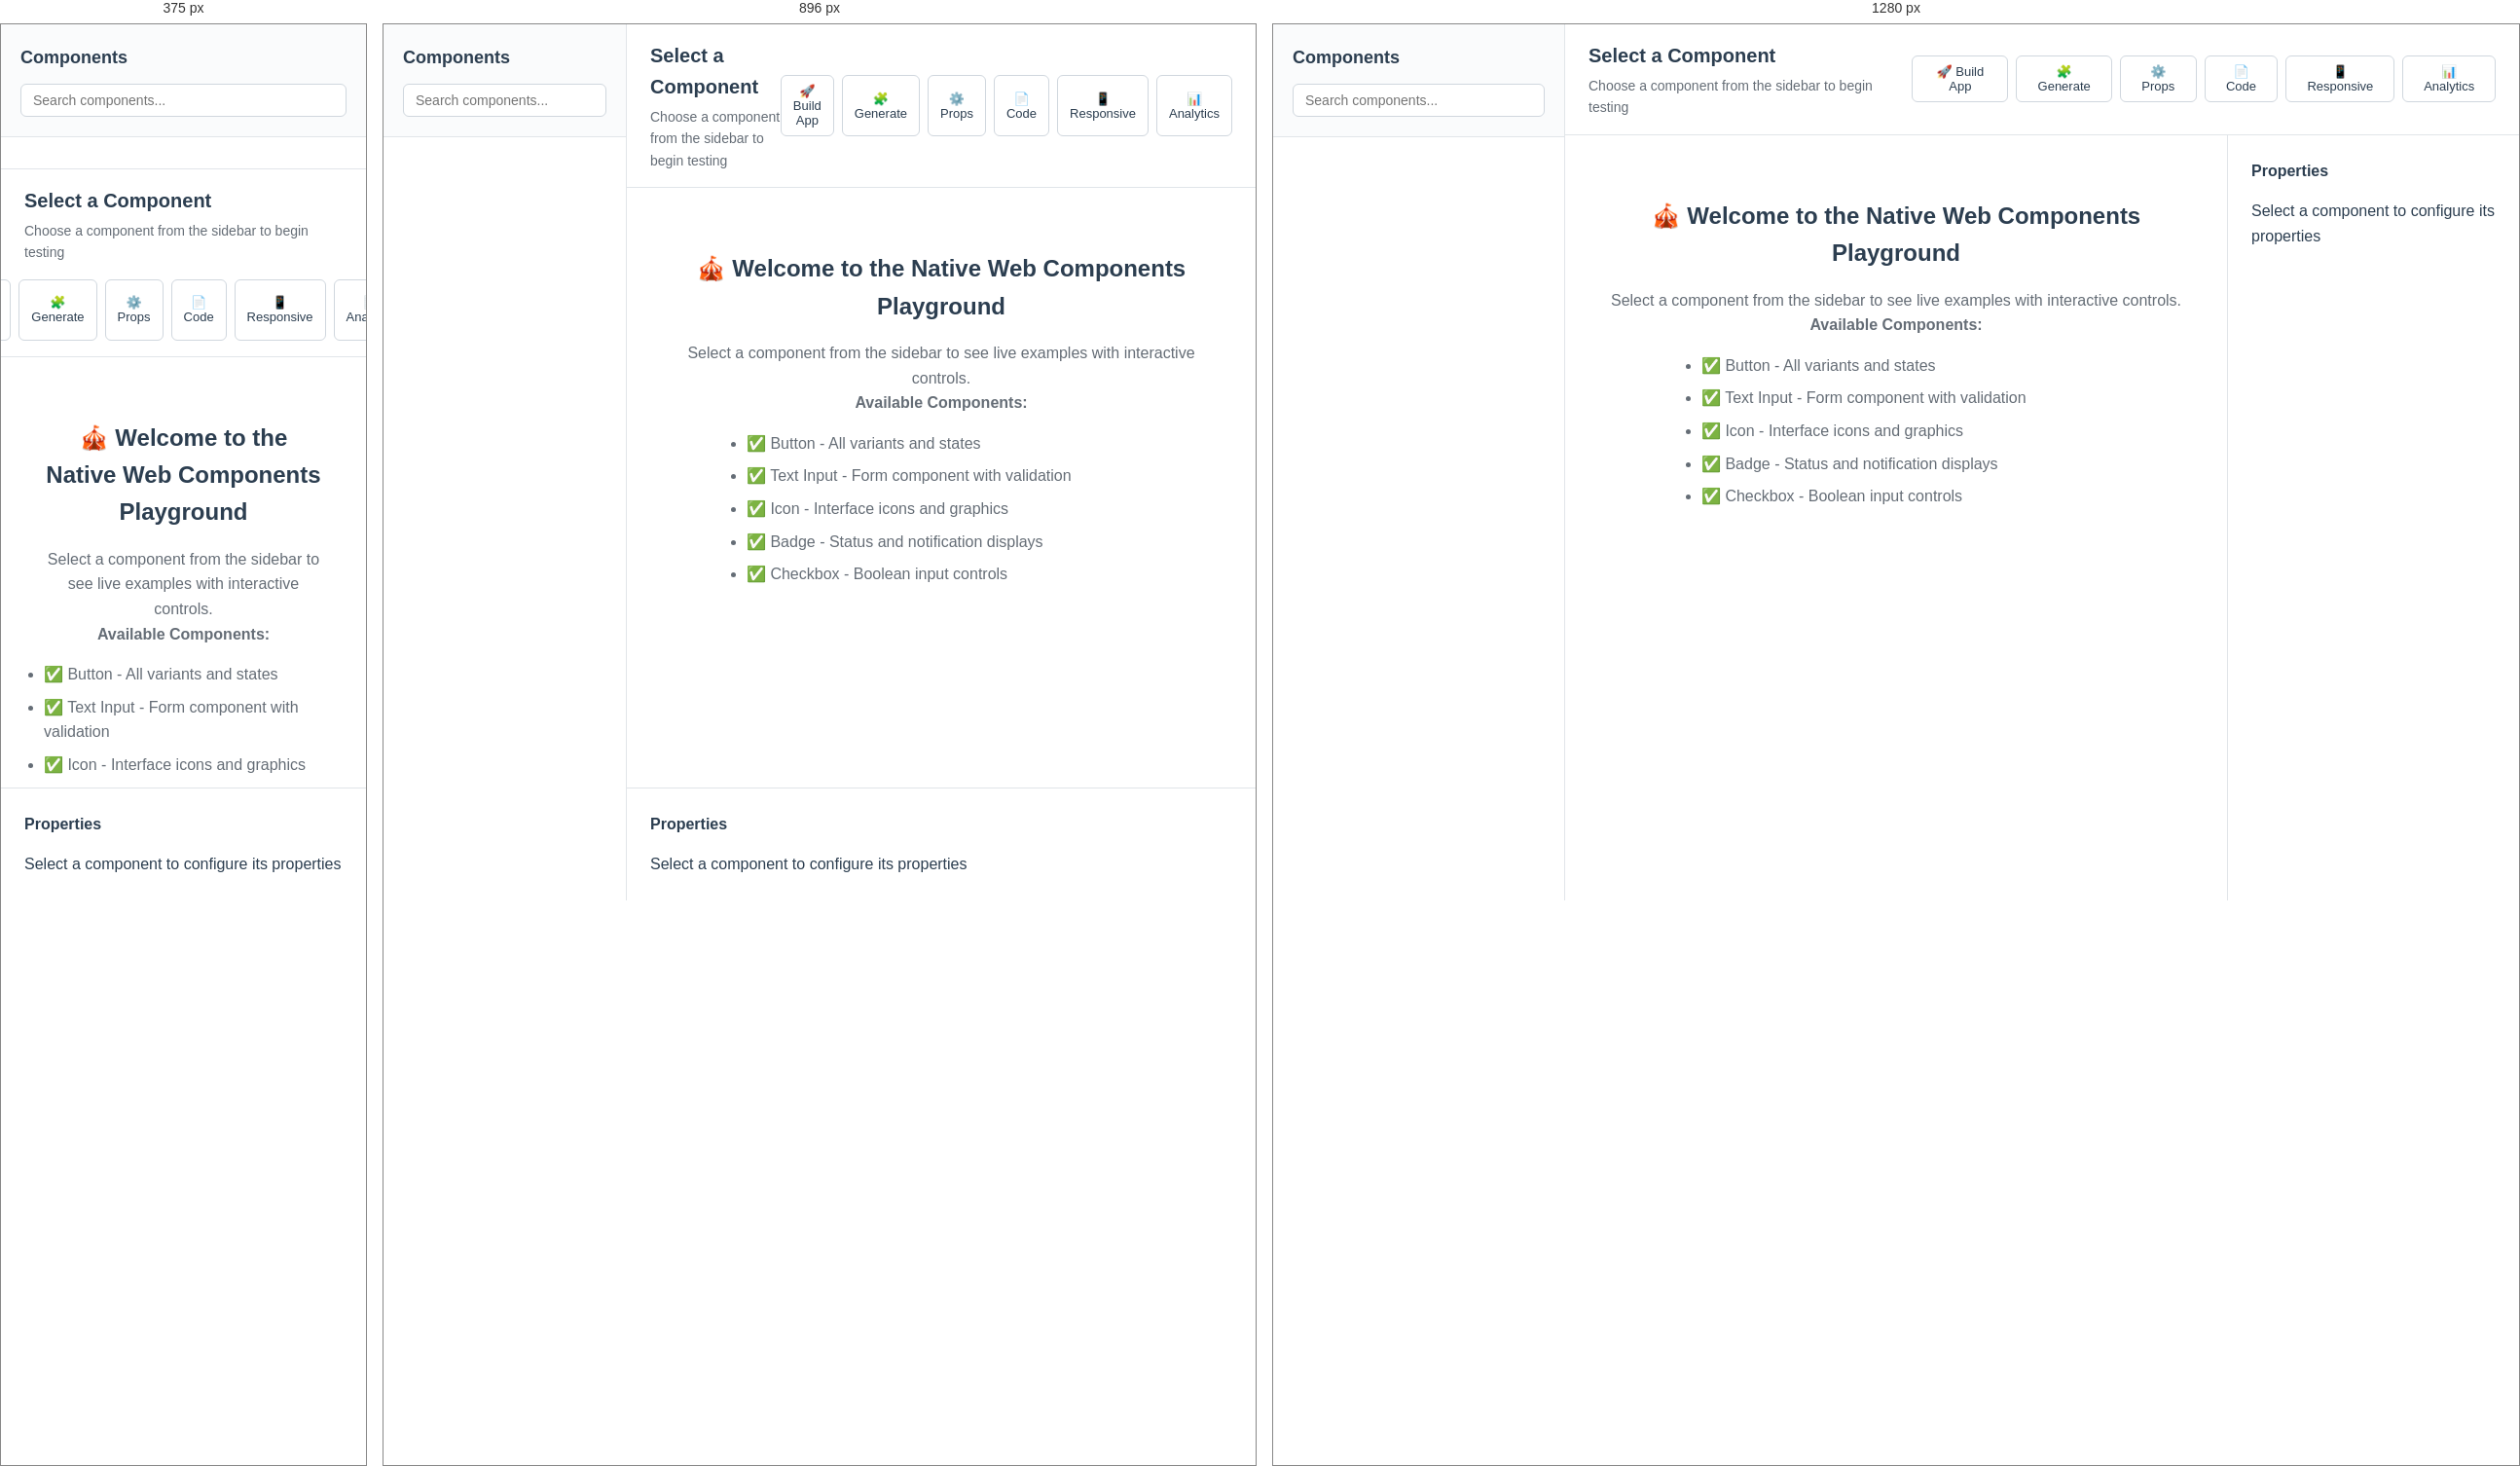
Rendered at 375 px, 896 px and 1280 px, left to right.

<!-- file: advanced-playground.html -->
<!DOCTYPE html>
<html lang="en">
<head>
    <meta charset="UTF-8">
    <meta name="viewport" content="width=device-width, initial-scale=1.0">
    <title>NeoForge Component Playground</title>
    <link rel="stylesheet" href="./styles/advanced-playground.css">
</head>
<body>
    <div id="playground-app">
        <!-- Navigation Sidebar -->
        <aside class="component-nav">
            <header class="nav-header">
                <h1>Components</h1>
                <div class="search-box">
                    <input type="text" id="component-search" placeholder="Search components...">
                </div>
            </header>
            
            <nav class="component-tree" id="component-tree">
                <!-- Will be populated by JavaScript -->
            </nav>
        </aside>

        <!-- Main Content Area -->
        <main class="playground-content">
            <!-- Toolbar -->
            <header class="playground-toolbar">
                <div class="component-info">
                    <h2 id="current-component-title">Select a Component</h2>
                    <p id="current-component-description">Choose a component from the sidebar to begin testing</p>
                </div>
                
                <div class="toolbar-actions">
                    <button id="build-app-button" class="tool-button tool-button-success" title="Generate production application from selected components">
                        🚀 Build App
                    </button>
                    <button id="generate-component-button" class="tool-button tool-button-primary" title="Generate New Component">
                        🧩 Generate
                    </button>
                    <button id="toggle-props-panel" class="tool-button" title="Toggle Properties Panel">
                        ⚙️ Props
                    </button>
                    <button id="toggle-code-view" class="tool-button" title="Toggle Code View">
                        📄 Code
                    </button>
                    <button id="responsive-toggle" class="tool-button" title="Responsive Testing">
                        📱 Responsive
                    </button>
                    <button id="analytics-toggle" class="tool-button" title="Analytics Dashboard">
                        📊 Analytics
                    </button>
                </div>
            </header>

            <!-- Component Display Area -->
            <div class="playground-layout">
                <!-- Component Examples -->
                <section class="component-showcase" id="component-showcase">
                    <div class="welcome-message">
                        <h3>🎪 Welcome to the Native Web Components Playground</h3>
                        <p>Select a component from the sidebar to see live examples with interactive controls.</p>
                        <p><strong>Available Components:</strong></p>
                        <ul>
                            <li>✅ Button - All variants and states</li>
                            <li>✅ Text Input - Form component with validation</li>
                            <li>✅ Icon - Interface icons and graphics</li>
                            <li>✅ Badge - Status and notification displays</li>
                            <li>✅ Checkbox - Boolean input controls</li>
                        </ul>
                    </div>
                </section>

                <!-- Properties Panel -->
                <aside class="props-panel" id="props-panel">
                    <h3>Properties</h3>
                    <div id="props-editor-container">
                        <p>Select a component to configure its properties</p>
                    </div>
                </aside>
            </div>

            <!-- Code View Panel (Hidden by default) -->
            <section class="code-panel" id="code-panel" style="display: none;">
                <h3>Generated Code</h3>
                <div class="code-tabs">
                    <button class="tab-button active" data-tab="html">HTML</button>
                    <button class="tab-button" data-tab="lit">Lit Template</button>
                    <button class="tab-button" data-tab="react">React JSX</button>
                </div>
                <div class="code-content">
                    <pre id="generated-code"><code>// Select a component to see generated code</code></pre>
                </div>
            </section>

            <!-- Responsive Testing Panel -->
            <section class="responsive-panel" id="responsive-panel" style="display: none;">
                <h3>Responsive Testing</h3>
                <div class="viewport-controls">
                    <button class="viewport-btn" data-width="375" data-height="667">📱 Mobile</button>
                    <button class="viewport-btn" data-width="768" data-height="1024">📱 Tablet</button>
                    <button class="viewport-btn" data-width="1200" data-height="800">💻 Desktop</button>
                    <button class="viewport-btn" data-width="100%" data-height="100%">🖥️ Full</button>
                </div>
            </section>

            <!-- Analytics Dashboard Panel -->
            <section class="analytics-panel" id="analytics-panel" style="display: none;">
                <playground-analytics id="playground-analytics"></playground-analytics>
            </section>

            <!-- Application Integration Panel -->
            <section class="app-integration-panel" id="app-integration-panel" style="display: none;">
                <div class="panel-header">
                    <h2>🚀 Build Production App</h2>
                    <button class="close-panel-btn" id="close-app-panel">✕</button>
                </div>
                
                <div class="workflow-container">
                    <!-- Workflow Progress -->
                    <div class="workflow-progress">
                        <div class="workflow-step active" data-step="1">
                            <div class="step-number">1</div>
                            <div class="step-label">Select Components</div>
                        </div>
                        <div class="workflow-step" data-step="2">
                            <div class="step-number">2</div>
                            <div class="step-label">Choose Template</div>
                        </div>
                        <div class="workflow-step" data-step="3">
                            <div class="step-number">3</div>
                            <div class="step-label">Configure App</div>
                        </div>
                        <div class="workflow-step" data-step="4">
                            <div class="step-number">4</div>
                            <div class="step-label">Generate & Deploy</div>
                        </div>
                    </div>

                    <!-- Step Content -->
                    <div class="workflow-content">
                        <!-- Step 1: Component Selection -->
                        <div class="workflow-step-content active" data-step="1">
                            <h3>Select Components for Your App</h3>
                            <div id="component-selection" class="component-selection">
                                <!-- Will be populated by JavaScript -->
                            </div>
                            <div id="app-preview" class="app-preview">
                                <p>Selected components will appear here...</p>
                            </div>
                            <div id="validation-results" class="validation-results"></div>
                        </div>

                        <!-- Step 2: Template Selection -->
                        <div class="workflow-step-content" data-step="2">
                            <h3>Choose Application Template</h3>
                            <div id="template-selection" class="template-selection">
                                <div class="template-option" data-template="dashboard-app">
                                    <h4>📊 Dashboard App</h4>
                                    <p>Admin dashboard with tables and forms</p>
                                </div>
                                <div class="template-option" data-template="marketing-site">
                                    <h4>🌐 Marketing Site</h4>
                                    <p>Marketing website with landing pages</p>
                                </div>
                                <div class="template-option" data-template="saas-app">
                                    <h4>💼 SaaS App</h4>
                                    <p>SaaS application with auth and billing</p>
                                </div>
                                <div class="template-option" data-template="minimal-app">
                                    <h4>⚡ Minimal App</h4>
                                    <p>Minimal starting point with essential components</p>
                                </div>
                            </div>
                            <div id="template-preview" class="template-preview">
                                <p>Select a template to see preview...</p>
                            </div>
                            <div id="component-recommendations" class="component-recommendations">
                                <h4>Recommended Components</h4>
                                <p>Choose a template to see recommendations</p>
                            </div>
                        </div>

                        <!-- Step 3: App Configuration -->
                        <div class="workflow-step-content" data-step="3">
                            <h3>Configure Your Application</h3>
                            <form id="app-config-form" class="app-config-form">
                                <div class="form-group">
                                    <label for="app-name">Application Name</label>
                                    <input type="text" id="app-name" name="appName" placeholder="My Awesome App" required>
                                    <div class="config-error" style="display: none;"></div>
                                </div>
                                
                                <div class="form-group">
                                    <label>Features</label>
                                    <div class="checkbox-group">
                                        <label class="checkbox-label">
                                            <input type="checkbox" class="feature-checkbox" name="routing" value="routing">
                                            <span>Client-side Routing</span>
                                        </label>
                                        <label class="checkbox-label">
                                            <input type="checkbox" class="feature-checkbox" name="responsive" value="responsive" checked>
                                            <span>Responsive Design</span>
                                        </label>
                                        <label class="checkbox-label">
                                            <input type="checkbox" class="feature-checkbox" name="auth" value="auth">
                                            <span>Authentication</span>
                                        </label>
                                    </div>
                                </div>
                            </form>
                            
                            <div id="config-preview" class="config-preview">
                                <h4>Configuration Preview</h4>
                                <pre id="config-preview-content">{}</pre>
                            </div>
                        </div>

                        <!-- Step 4: Generation & Deployment -->
                        <div class="workflow-step-content" data-step="4">
                            <h3>Generate & Deploy Your App</h3>
                            
                            <div class="generation-section">
                                <button id="generate-app-button" class="btn btn-primary" disabled>
                                    Generate Application
                                </button>
                                <div id="generation-progress" class="progress-indicator" style="display: none;">
                                    <div class="progress-bar"></div>
                                    <div class="progress-text">Generating your application...</div>
                                </div>
                            </div>

                            <div id="download-section" class="download-section" style="display: none;">
                                <h4>Your App is Ready!</h4>
                                <div class="action-buttons">
                                    <button id="download-app-button" class="btn btn-success">
                                        📥 Download ZIP
                                    </button>
                                    <button id="copy-code-button" class="btn btn-secondary">
                                        📋 Copy Code
                                    </button>
                                    <button id="deploy-app-button" class="btn btn-primary">
                                        🚀 Deploy Now
                                    </button>
                                </div>
                            </div>

                            <!-- Performance Validation -->
                            <div class="performance-section">
                                <button id="validate-performance-button" class="btn btn-outline">
                                    ⚡ Validate Performance
                                </button>
                                <div id="performance-validation-panel" class="validation-panel" style="display: none;">
                                    <h4>Performance Validation Results</h4>
                                    <div id="performance-results"></div>
                                </div>
                            </div>

                            <!-- Deployment Options -->
                            <div id="deployment-options" class="deployment-options" style="display: none;">
                                <h4>Choose Deployment Platform</h4>
                                <div class="deployment-grid">
                                    <div class="deployment-option" data-platform="vercel">
                                        <h5>▲ Vercel</h5>
                                        <p>Zero configuration deployment</p>
                                    </div>
                                    <div class="deployment-option" data-platform="netlify">
                                        <h5>🌐 Netlify</h5>
                                        <p>Drag-and-drop or Git deployment</p>
                                    </div>
                                    <div class="deployment-option" data-platform="github-pages">
                                        <h5>📄 GitHub Pages</h5>
                                        <p>Deploy with GitHub Actions</p>
                                    </div>
                                    <div class="deployment-option" data-platform="docker">
                                        <h5>🐳 Docker</h5>
                                        <p>Containerized deployment</p>
                                    </div>
                                </div>
                            </div>
                        </div>
                    </div>

                    <!-- Navigation -->
                    <div class="workflow-navigation">
                        <button id="prev-step-button" class="btn btn-secondary" disabled>
                            ← Previous
                        </button>
                        <button id="next-step-button" class="btn btn-primary" disabled>
                            Next →
                        </button>
                    </div>
                </div>
            </section>
        </main>
    </div>

    <!-- Component Generator Modal -->
    <component-generator-modal id="component-generator-modal"></component-generator-modal>

    <!-- Import playground modules -->
    <script type="module" src="./core/component-loader.js"></script>
    <script type="module" src="./core/prop-editor.js"></script>
    <script type="module" src="./utils/story-extractor.js"></script>
    <script type="module" src="./core/keyboard-navigation.js"></script>
    <script type="module" src="./core/smart-search.js"></script>
    <script type="module" src="./core/session-memory.js"></script>
    <script type="module" src="./core/performance-optimizer.js"></script>
    <script type="module" src="./components/component-generator-modal.js"></script>
    
    <!-- Design System Integration -->
    <script type="module" src="../components/tokens/token-system.js"></script>
    <script type="module" src="../components/theme/theme-manager.js"></script>
    <script type="module" src="../components/design/design-integration.js"></script>
    <script type="module" src="./components/design-system-panel.js"></script>
    
    <!-- Analytics and Main App -->
    <script type="module" src="../components/analytics/chart-visualizations.js"></script>
    <script type="module" src="../components/analytics/playground-analytics.js"></script>
    <script type="module" src="./advanced-playground.js"></script>
</body>
</html>

/* @media block from styles/advanced-playground.css */
@media (max-width: 1024px) {
  #playground-app {
    grid-template-columns: 250px 1fr;
  }
  
  .playground-layout {
    grid-template-columns: 1fr;
    grid-template-rows: 1fr auto;
  }
  
  .props-panel {
    border-left: none;
    border-top: 1px solid #e1e5e9;
    max-height: 300px;
  }
}

/* @media block from styles/advanced-playground.css */
@media (max-width: 768px) {
  #playground-app {
    grid-template-columns: 1fr;
    grid-template-rows: auto 1fr;
  }
  
  .component-nav {
    height: auto;
    border-right: none;
    border-bottom: 1px solid #e1e5e9;
  }
  
  .component-tree {
    max-height: 200px;
    overflow-y: auto;
  }
  
  .code-panel {
    left: 0;
  }
  
  .playground-toolbar {
    flex-direction: column;
    gap: 16px;
    align-items: stretch;
  }
  
  .toolbar-actions {
    justify-content: center;
  }
}